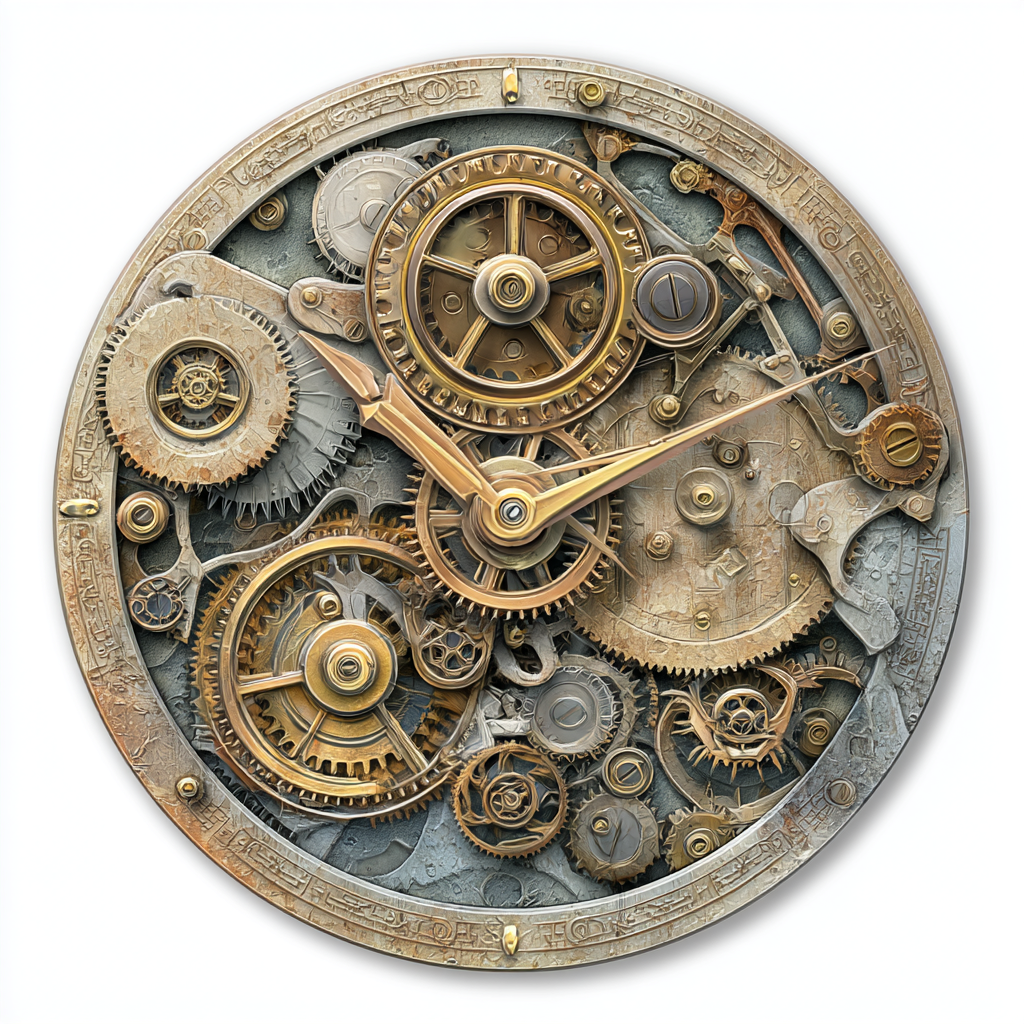
Generation parameters embedded in this image by Midjourney (PNG 'Description' text chunk):
photorealistic sticker of a distinctly visual steampunk clock face, creative engineering, intricate metallic textures, brass and steel details, clean white background, crisp edges, high detail, sticker-style border --ar 1:1 --raw --v 7 Job ID: ffcef9b3-0e42-4853-a3b7-5b730f78522a